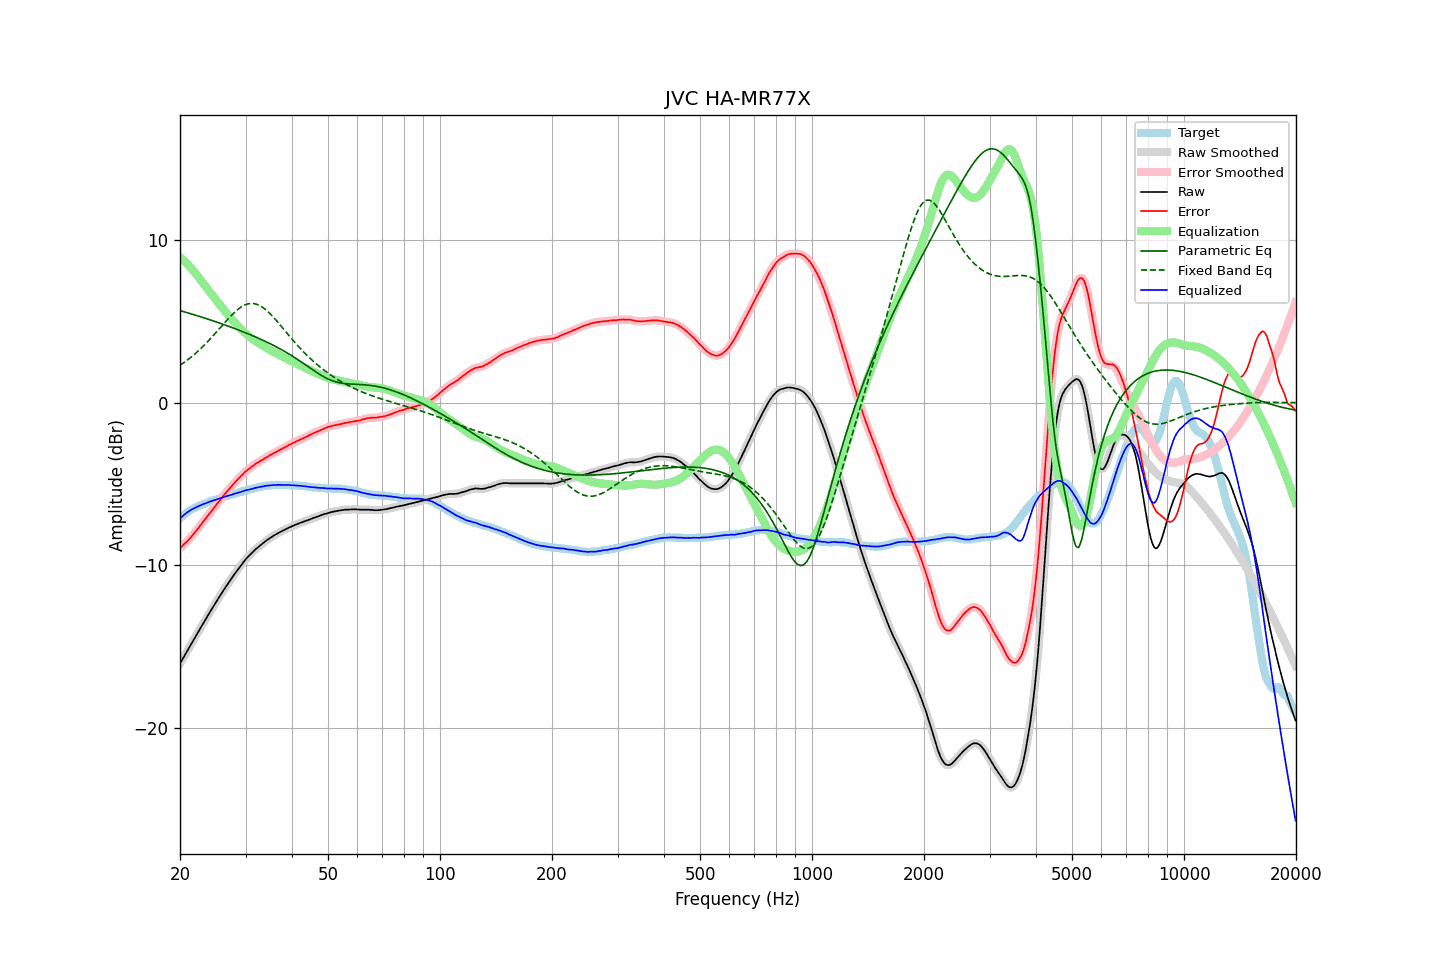

The file beside this chart, header and first rows:
frequency, raw, error, smoothed, error_smoothed, equalization, parametric_eq, fixed_band_eq, equalized_raw, equalized_smoothed, target
20.00, -16.04, -8.93, -16.04, -8.94, 8.94, 5.65, 2.28, -7.11, -7.11, -7.11
20.20, -15.87, -8.85, -15.87, -8.85, 8.85, 5.62, 2.35, -7.02, -7.02, -7.02
20.40, -15.69, -8.75, -15.70, -8.76, 8.76, 5.59, 2.42, -6.93, -6.94, -6.94
20.61, -15.53, -8.66, -15.52, -8.66, 8.66, 5.57, 2.49, -6.86, -6.86, -6.87
20.81, -15.35, -8.57, -15.35, -8.57, 8.57, 5.54, 2.56, -6.79, -6.78, -6.78
21.02, -15.17, -8.47, -15.18, -8.47, 8.47, 5.51, 2.64, -6.71, -6.71, -6.70
21.23, -15.00, -8.36, -15.00, -8.37, 8.36, 5.48, 2.72, -6.64, -6.64, -6.64
21.44, -14.83, -8.25, -14.83, -8.25, 8.25, 5.45, 2.80, -6.58, -6.58, -6.58
21.66, -14.67, -8.14, -14.66, -8.13, 8.14, 5.42, 2.88, -6.53, -6.53, -6.53
21.87, -14.49, -8.01, -14.49, -8.01, 8.02, 5.39, 2.96, -6.47, -6.48, -6.48
22.09, -14.32, -7.89, -14.32, -7.89, 7.89, 5.36, 3.05, -6.43, -6.43, -6.43
22.31, -14.15, -7.77, -14.15, -7.77, 7.77, 5.33, 3.14, -6.38, -6.39, -6.38
22.54, -13.99, -7.65, -13.98, -7.64, 7.64, 5.30, 3.23, -6.35, -6.34, -6.34
22.76, -13.81, -7.51, -13.81, -7.51, 7.51, 5.26, 3.32, -6.30, -6.30, -6.30
22.99, -13.64, -7.37, -13.64, -7.38, 7.38, 5.23, 3.42, -6.26, -6.26, -6.27
23.22, -13.47, -7.24, -13.48, -7.25, 7.25, 5.20, 3.52, -6.22, -6.22, -6.23
23.45, -13.31, -7.12, -13.31, -7.12, 7.12, 5.17, 3.62, -6.19, -6.19, -6.19
23.69, -13.15, -7.00, -13.14, -6.99, 7.00, 5.14, 3.72, -6.15, -6.15, -6.15
23.92, -12.97, -6.86, -12.98, -6.87, 6.87, 5.10, 3.82, -6.10, -6.11, -6.11
24.16, -12.81, -6.75, -12.81, -6.75, 6.74, 5.07, 3.93, -6.07, -6.07, -6.06
24.40, -12.65, -6.62, -12.65, -6.62, 6.61, 5.04, 4.04, -6.04, -6.04, -6.03
24.65, -12.50, -6.48, -12.49, -6.49, 6.49, 5.00, 4.15, -6.01, -6.01, -6.01
24.89, -12.33, -6.35, -12.33, -6.35, 6.36, 4.97, 4.26, -5.97, -5.97, -5.98
25.14, -12.17, -6.23, -12.17, -6.23, 6.23, 4.94, 4.37, -5.94, -5.94, -5.94
25.39, -12.01, -6.10, -12.02, -6.11, 6.11, 4.90, 4.48, -5.91, -5.91, -5.91
25.65, -11.86, -5.99, -11.86, -5.98, 5.98, 4.87, 4.59, -5.88, -5.88, -5.87
25.91, -11.71, -5.86, -11.70, -5.86, 5.86, 4.83, 4.71, -5.85, -5.85, -5.85
26.16, -11.54, -5.72, -11.55, -5.73, 5.73, 4.80, 4.82, -5.81, -5.81, -5.82
26.43, -11.40, -5.62, -11.39, -5.61, 5.61, 4.76, 4.93, -5.78, -5.78, -5.78
26.69, -11.24, -5.49, -11.24, -5.49, 5.50, 4.73, 5.04, -5.75, -5.75, -5.75
26.96, -11.10, -5.37, -11.10, -5.38, 5.38, 4.69, 5.15, -5.72, -5.72, -5.72
27.23, -10.96, -5.27, -10.95, -5.26, 5.26, 4.66, 5.25, -5.70, -5.69, -5.69
27.50, -10.81, -5.15, -10.81, -5.15, 5.15, 4.62, 5.36, -5.67, -5.67, -5.66
27.77, -10.67, -5.03, -10.67, -5.04, 5.03, 4.58, 5.46, -5.64, -5.64, -5.64
28.05, -10.52, -4.92, -10.53, -4.92, 4.92, 4.55, 5.55, -5.60, -5.60, -5.60
28.33, -10.39, -4.81, -10.39, -4.81, 4.82, 4.51, 5.64, -5.58, -5.57, -5.58
28.62, -10.26, -4.71, -10.26, -4.71, 4.71, 4.47, 5.72, -5.55, -5.55, -5.55
28.90, -10.12, -4.61, -10.12, -4.61, 4.61, 4.43, 5.80, -5.52, -5.52, -5.51
29.19, -9.99, -4.50, -9.99, -4.51, 4.51, 4.39, 5.87, -5.49, -5.49, -5.49
29.48, -9.86, -4.42, -9.86, -4.41, 4.41, 4.36, 5.93, -5.45, -5.45, -5.44
29.78, -9.73, -4.30, -9.74, -4.31, 4.32, 4.32, 5.98, -5.42, -5.42, -5.43
30.08, -9.62, -4.22, -9.62, -4.22, 4.23, 4.28, 6.02, -5.39, -5.39, -5.40
30.38, -9.52, -4.14, -9.51, -4.14, 4.14, 4.24, 6.05, -5.37, -5.37, -5.37
30.68, -9.41, -4.07, -9.41, -4.07, 4.06, 4.20, 6.07, -5.35, -5.35, -5.34
30.99, -9.30, -3.98, -9.31, -3.99, 3.98, 4.15, 6.09, -5.32, -5.33, -5.32
31.30, -9.21, -3.91, -9.21, -3.91, 3.91, 4.11, 6.09, -5.30, -5.30, -5.30
31.61, -9.11, -3.84, -9.11, -3.84, 3.84, 4.07, 6.08, -5.27, -5.27, -5.27
31.93, -9.02, -3.76, -9.02, -3.77, 3.78, 4.03, 6.06, -5.24, -5.24, -5.25
32.24, -8.93, -3.70, -8.93, -3.71, 3.71, 3.99, 6.03, -5.22, -5.22, -5.23
32.57, -8.85, -3.65, -8.85, -3.65, 3.65, 3.94, 5.99, -5.21, -5.20, -5.20
32.89, -8.77, -3.59, -8.77, -3.59, 3.59, 3.90, 5.94, -5.19, -5.19, -5.18
33.22, -8.69, -3.53, -8.69, -3.53, 3.53, 3.85, 5.88, -5.17, -5.17, -5.16
33.55, -8.61, -3.47, -8.61, -3.47, 3.47, 3.81, 5.81, -5.15, -5.14, -5.14
33.89, -8.53, -3.40, -8.53, -3.41, 3.41, 3.76, 5.73, -5.13, -5.12, -5.13
34.23, -8.45, -3.34, -8.46, -3.35, 3.35, 3.71, 5.65, -5.10, -5.11, -5.11
34.57, -8.39, -3.29, -8.39, -3.29, 3.29, 3.67, 5.56, -5.10, -5.10, -5.10
34.92, -8.32, -3.23, -8.32, -3.24, 3.23, 3.62, 5.46, -5.09, -5.09, -5.09
35.27, -8.25, -3.18, -8.26, -3.18, 3.18, 3.57, 5.36, -5.08, -5.08, -5.07
35.62, -8.19, -3.11, -8.19, -3.12, 3.12, 3.52, 5.26, -5.07, -5.07, -5.08
35.97, -8.13, -3.06, -8.13, -3.07, 3.07, 3.47, 5.15, -5.06, -5.06, -5.07
... 635 more rows
